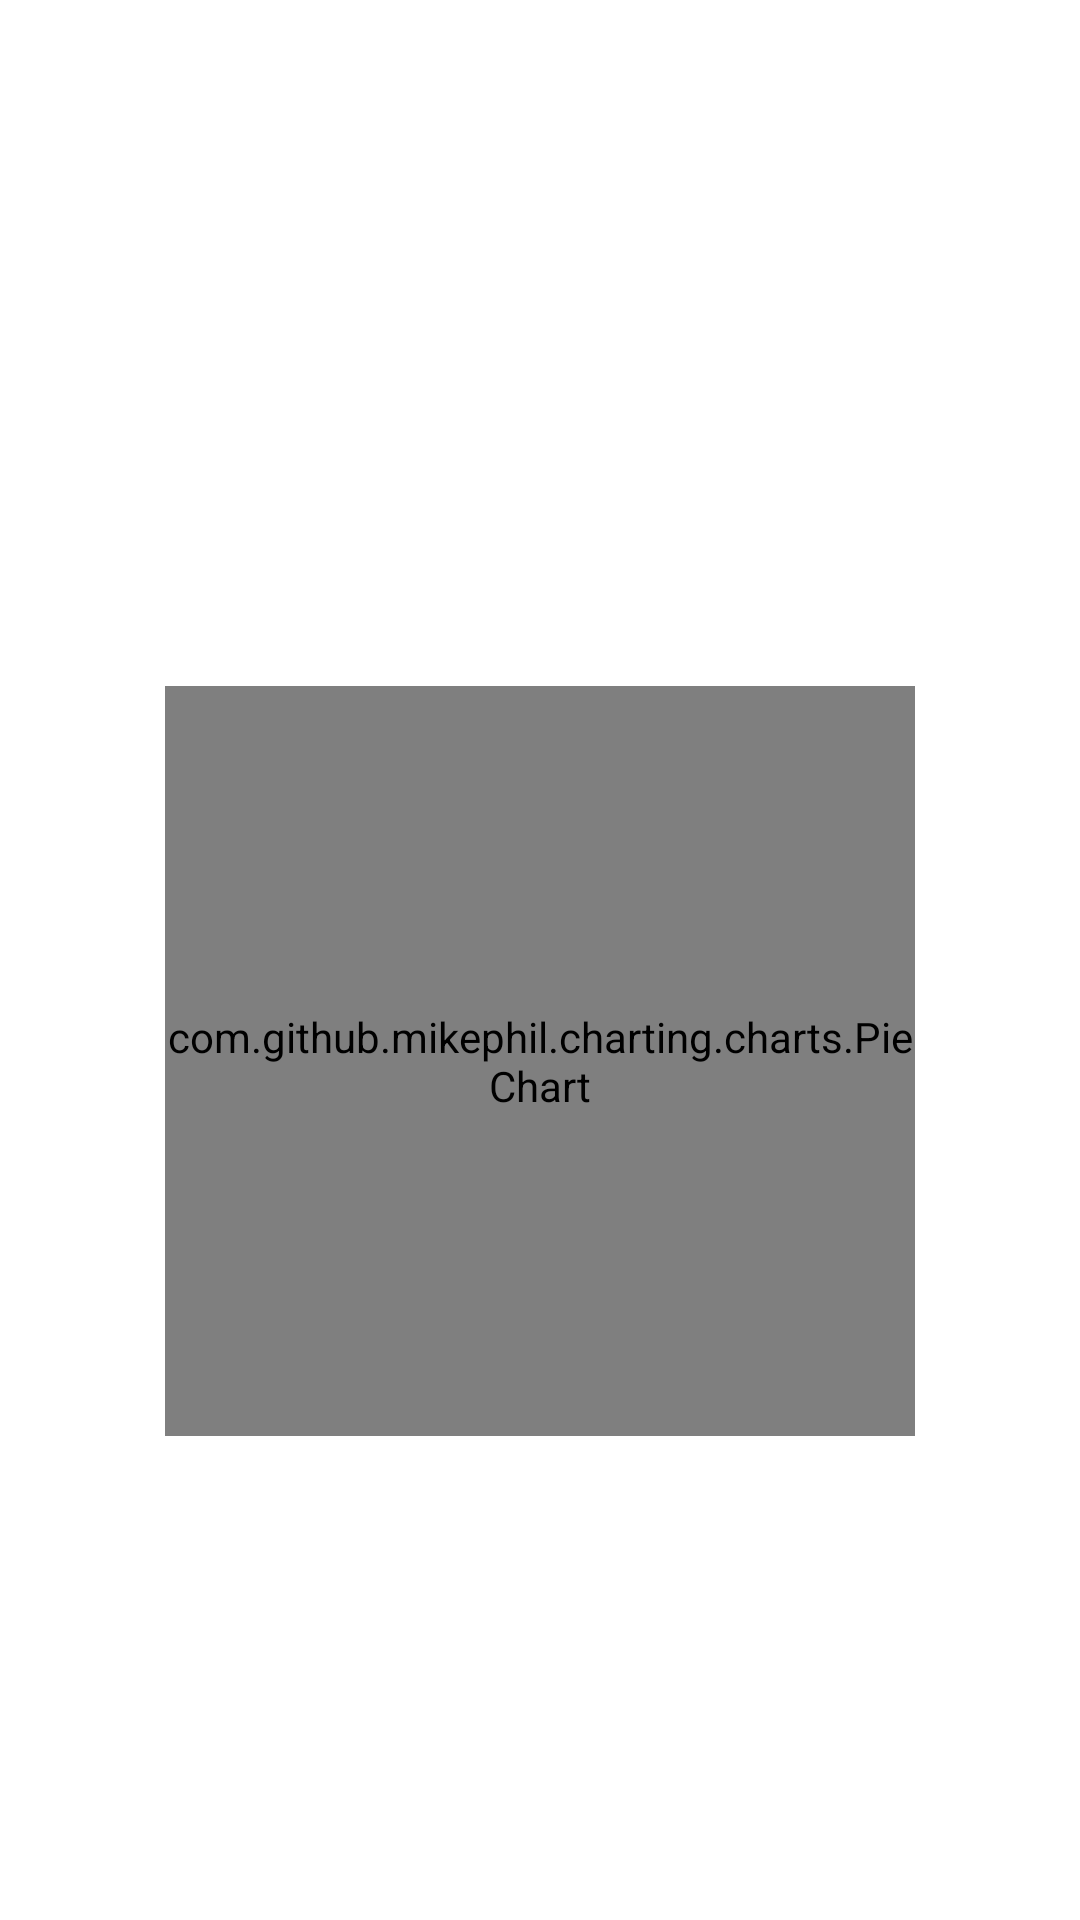

Here is an Android app screen rendered from its layout file. Give the layout XML and the strings, colors and styles it references.
<!-- AndroidManifest.xml: application theme Theme.MyApplication -->
<!-- res/layout/list_info_chart.xml -->
<?xml version="1.0" encoding="utf-8"?>
<androidx.constraintlayout.widget.ConstraintLayout xmlns:android="http://schemas.android.com/apk/res/android"
    android:layout_width="match_parent"
    android:layout_height="wrap_content"
    xmlns:app="http://schemas.android.com/apk/res-auto"
    xmlns:tools="http://schemas.android.com/tools">

    <TextView
        android:id="@+id/region"
        android:layout_width="wrap_content"
        android:layout_height="wrap_content"
        android:layout_marginTop="@dimen/margin_default"
        android:paddingHorizontal="@dimen/margin_default"
        android:textSize="18sp"
        android:gravity="center"
        app:layout_constraintStart_toStartOf="parent"
        app:layout_constraintEnd_toEndOf="parent"
        app:layout_constraintTop_toTopOf="parent"
        tools:text="Strada George Baritiu, 28-30"/>

    <TextView
        android:id="@+id/user_email"
        android:layout_width="wrap_content"
        android:layout_height="wrap_content"
        android:layout_marginTop="8dp"
        android:textSize="14sp"
        app:layout_constraintStart_toStartOf="parent"
        app:layout_constraintEnd_toEndOf="parent"
        app:layout_constraintTop_toBottomOf="@id/region"
        tools:text="aurel@gmail.com"/>

    <com.github.mikephil.charting.charts.PieChart
        android:id="@+id/pie_chart"
        android:layout_width="250dp"
        android:layout_height="250dp"
        android:layout_marginVertical="@dimen/margin_default"
        app:layout_constraintBottom_toBottomOf="parent"
        app:layout_constraintStart_toStartOf="parent"
        app:layout_constraintEnd_toEndOf="parent"
        app:layout_constraintTop_toBottomOf="@id/user_email"/>

</androidx.constraintlayout.widget.ConstraintLayout>
<!-- resources referenced by this layout -->
<resources>
  <dimen name="margin_default">16dp</dimen>
  <style name="Theme.MyApplication" parent="Theme.MaterialComponents.DayNight.DarkActionBar">
          
          <item name="colorPrimary">#A99CBC</item>
          <item name="colorPrimaryVariant">@color/background_blue</item>
          <item name="colorOnPrimary">@color/white</item>
          
          <item name="colorSecondary">@color/teal_200</item>
          <item name="colorSecondaryVariant">@color/teal_700</item>
          <item name="colorOnSecondary">@color/black</item>
          
          <item name="android:statusBarColor">?attr/colorPrimaryVariant</item>
          
      </style>
  <color name="background_blue">#446ec6ff</color>
  <color name="white">#FFFFFFFF</color>
  <color name="teal_200">#FF03DAC5</color>
  <color name="teal_700">#9FEFEE</color>
  <color name="black">#FF000000</color>
</resources>
